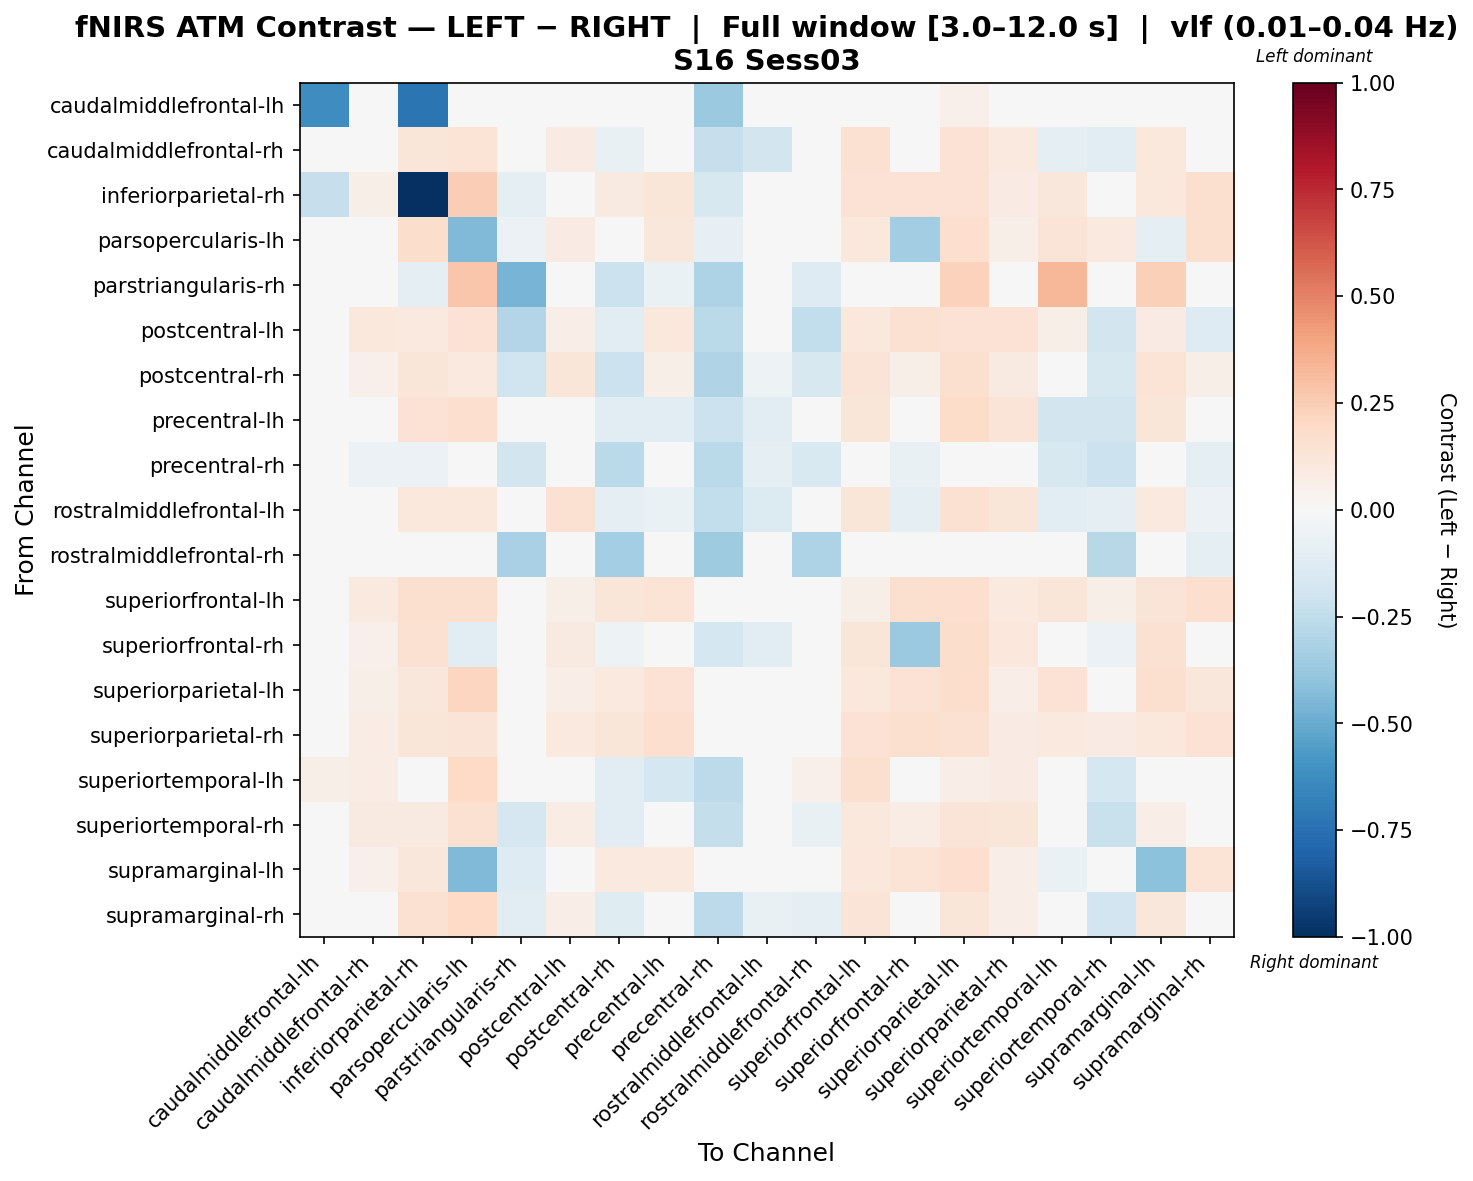

Values plotted in this chart, from the file beside it:
, caudalmiddlefrontal-lh, caudalmiddlefrontal-rh, inferiorparietal-rh, parsopercularis-lh, parstriangularis-rh, postcentral-lh, postcentral-rh, precentral-lh, precentral-rh, rostralmiddlefrontal-lh, rostralmiddlefrontal-rh, superiorfrontal-lh, superiorfrontal-rh, superiorparietal-lh, superiorparietal-rh, superiortemporal-lh, superiortemporal-rh, supramarginal-lh, supramarginal-rh
caudalmiddlefrontal-lh, -0.6247, 0.001792, -0.7272, 0.01195, -0.009048, -0.001018, 0.0108, 0.00365, -0.3721, 0.0002655, 0.01551, 0.01026, 0.006504, 0.05174, 0.03022, -0.04738, -0.02916, -0.03292, 0.03208
caudalmiddlefrontal-rh, 0.007242, -0.033, 0.1179, 0.1333, -0.007937, 0.07945, -0.07033, -0.04496, -0.2267, -0.1868, -0.0007822, 0.1487, -0.03306, 0.1468, 0.09433, -0.1008, -0.1038, 0.1043, -0.02392
inferiorparietal-rh, -0.2279, 0.06223, -1.0, 0.2492, -0.1013, 0.04678, 0.09083, 0.1234, -0.1587, -0.006319, -0.01026, 0.1443, 0.1446, 0.1413, 0.0817, 0.1171, 0.03262, 0.1085, 0.162
parsopercularis-lh, 0.01467, 0.0356, 0.1735, -0.4393, -0.05731, 0.08206, -0.03716, 0.1171, -0.08388, -0.03162, -0.04894, 0.1061, -0.3473, 0.1697, 0.05587, 0.132, 0.09821, -0.09665, 0.1574
parstriangularis-rh, 0.0162, 0.02966, -0.09262, 0.2775, -0.4664, 0.02966, -0.2126, -0.0657, -0.3079, 0.02966, -0.1318, 0.02966, 0.02966, 0.2323, 0.02966, 0.3334, 0.03927, 0.2381, -0.03763
postcentral-lh, -0.01563, 0.1056, 0.09413, 0.1455, -0.2892, 0.06617, -0.1113, 0.1089, -0.2679, 0.03408, -0.2469, 0.1081, 0.1533, 0.1455, 0.1409, 0.05473, -0.1815, 0.08592, -0.1302
postcentral-rh, 0.01619, 0.05103, 0.122, 0.09673, -0.1957, 0.1207, -0.2138, 0.05562, -0.3042, -0.05224, -0.1611, 0.1271, 0.05825, 0.1589, 0.08709, -0.004533, -0.1608, 0.1376, 0.06106
precentral-lh, -0.02202, 0.04179, 0.1413, 0.1705, -0.01359, 0.0473, -0.1063, -0.1141, -0.2177, -0.1149, 0.01792, 0.1247, 0.005072, 0.1863, 0.1289, -0.1815, -0.1807, 0.1179, -0.03084
precentral-rh, -0.03039, -0.06188, -0.05859, -0.02918, -0.1814, 0.04439, -0.2725, -0.02729, -0.2697, -0.08684, -0.1502, 0.00112, -0.07448, 0.02608, -0.02416, -0.1631, -0.2122, -0.005283, -0.09313
rostralmiddlefrontal-lh, 0.01138, 0.04349, 0.1064, 0.106, -0.007915, 0.1506, -0.09795, -0.0661, -0.2441, -0.1338, -0.02491, 0.1243, -0.08714, 0.156, 0.1238, -0.1089, -0.08733, 0.09616, -0.05992
rostralmiddlefrontal-rh, 0.01507, -0.01165, -0.0121, -0.01173, -0.323, 0.04141, -0.3419, 0.02884, -0.3581, -0.03201, -0.3088, 0.01363, 0.02476, 0.01181, -0.007559, -0.02535, -0.2791, -0.005441, -0.08762
superiorfrontal-lh, -0.005463, 0.09481, 0.1596, 0.1637, -0.009599, 0.05652, 0.1176, 0.1376, -0.01077, -0.001266, 0.004347, 0.05651, 0.1618, 0.1704, 0.1001, 0.1196, 0.0563, 0.1292, 0.1678
superiorfrontal-rh, -0.0192, 0.05305, 0.1539, -0.1141, -0.009892, 0.08661, -0.05164, 0.02164, -0.1751, -0.1043, -0.00162, 0.1241, -0.3679, 0.1728, 0.1078, -0.01787, -0.06114, 0.1551, 0.04797
superiorparietal-lh, 0.02578, 0.05548, 0.1117, 0.2171, 0.04199, 0.0625, 0.09497, 0.1415, -0.01738, 0.00628, -0.01732, 0.108, 0.1426, 0.1732, 0.06694, 0.1461, 0.03685, 0.16, 0.1124
superiorparietal-rh, 0.03097, 0.07731, 0.1222, 0.1318, -0.009444, 0.09851, 0.12, 0.1698, -0.03343, 0.006317, -0.008945, 0.1452, 0.1633, 0.1492, 0.08314, 0.09377, 0.08286, 0.1027, 0.1436
superiortemporal-lh, 0.0548, 0.07165, 0.01863, 0.1992, -0.008162, 0.01542, -0.1122, -0.179, -0.2617, 0.0111, 0.05456, 0.1578, 0.02487, 0.07023, 0.08436, -0.02145, -0.1727, -0.0265, 0.01904
superiortemporal-rh, -0.03573, 0.09057, 0.08766, 0.1525, -0.1711, 0.07209, -0.1146, 0.03216, -0.2422, -0.04342, -0.07806, 0.1082, 0.07129, 0.1272, 0.1203, -0.04858, -0.2202, 0.06979, 0.02214
supramarginal-lh, -0.01808, 0.05037, 0.1167, -0.4449, -0.1269, 0.04609, 0.1006, 0.09767, -0.004494, -0.005056, 0.01883, 0.1074, 0.1378, 0.1716, 0.06486, -0.06796, 0.02671, -0.4074, 0.1361
supramarginal-rh, -5.764603298347897e-05, 0.0444, 0.1488, 0.1954, -0.1109, 0.06497, -0.1182, -0.004417, -0.2621, -0.07685, -0.09405, 0.1266, 0.04028, 0.1197, 0.06924, -0.0224, -0.1895, 0.1103, -0.04125
